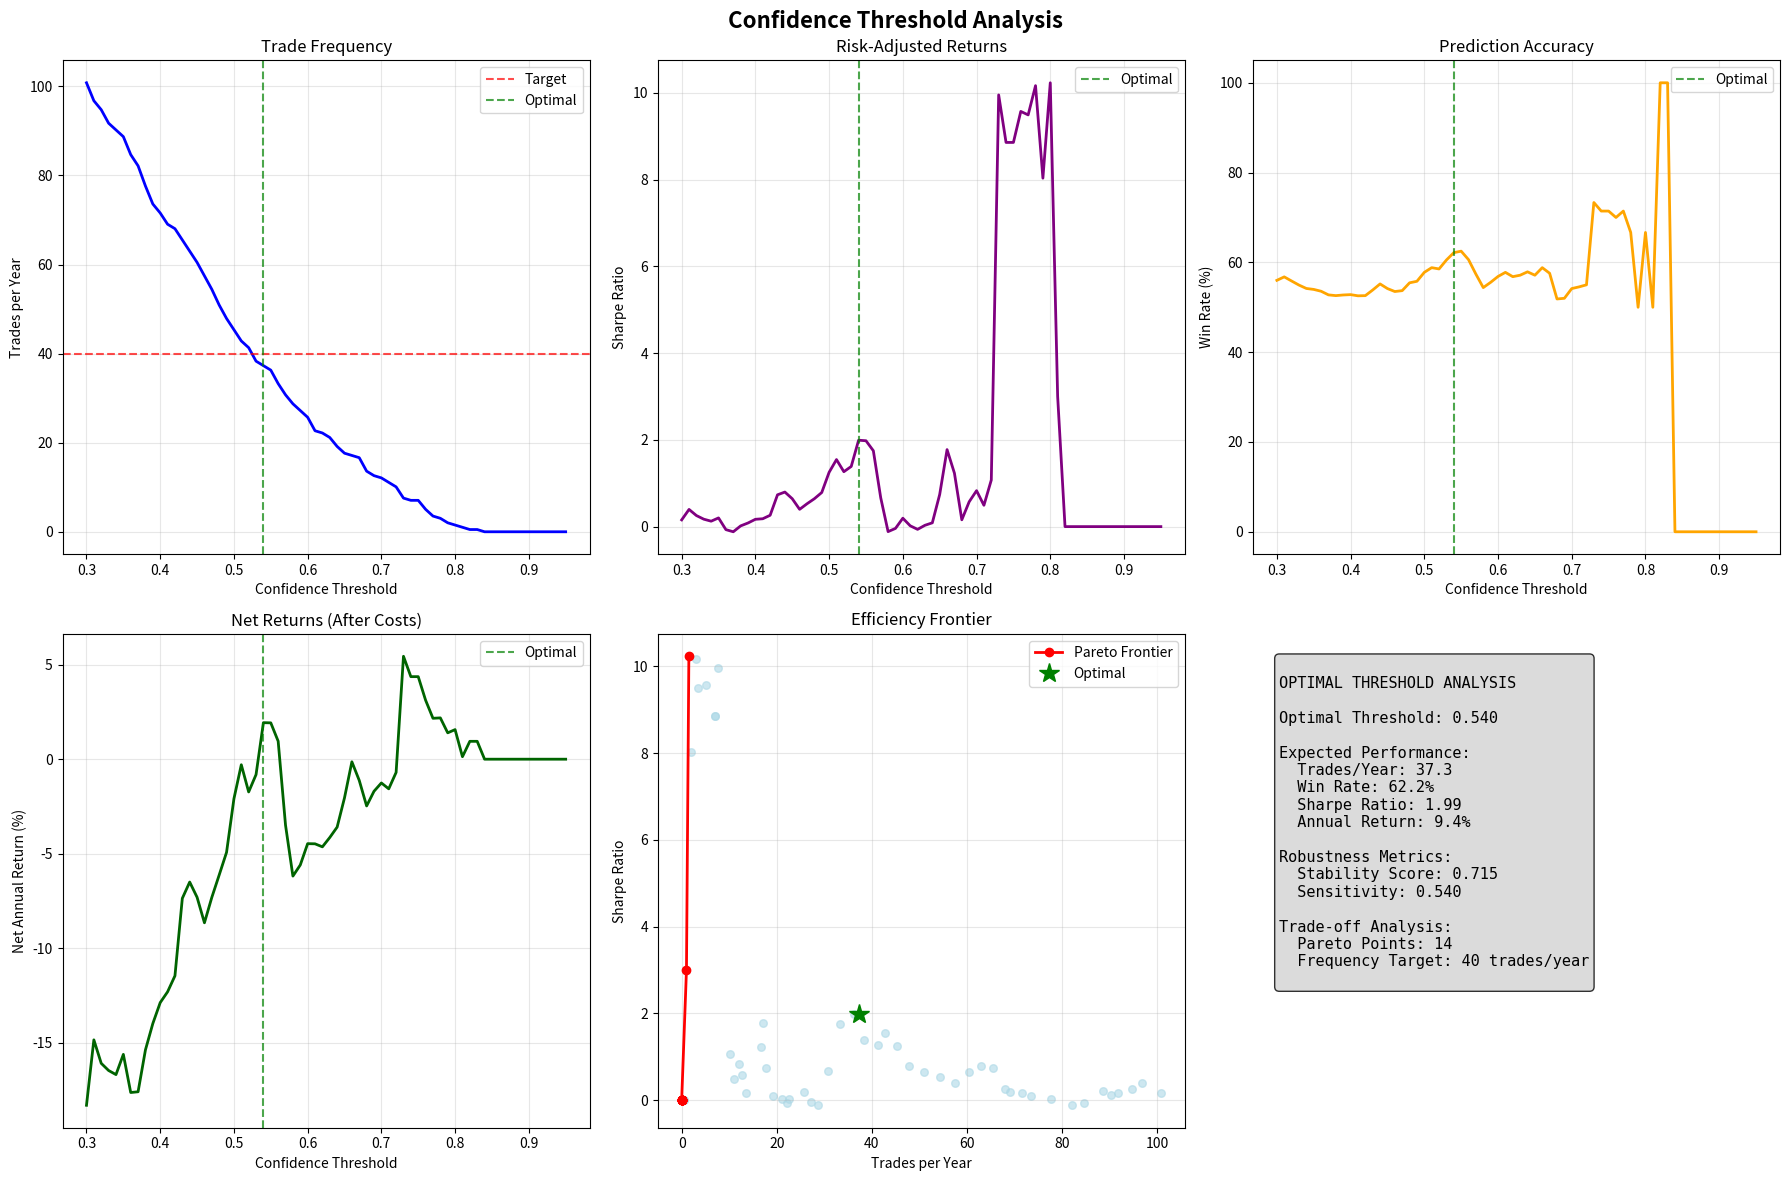

The script that saved this image:
"""
Confidence Threshold Optimization Tool
Analyzes historical performance to find optimal confidence thresholds
for minimizing overtrading while maximizing returns.
"""

import numpy as np
import pandas as pd
import matplotlib.pyplot as plt
from typing import Dict, List, Tuple, Optional
from dataclasses import dataclass
import warnings

warnings.filterwarnings("ignore")


@dataclass
class ThresholdAnalysisResult:
    """Results from threshold optimization analysis"""
    
    optimal_threshold: float
    expected_trades_per_year: float
    expected_win_rate: float
    expected_sharpe: float
    expected_return: float
    
    # Trade-off analysis
    threshold_curve: pd.DataFrame
    pareto_efficient_points: List[Tuple[float, float, float]]  # (threshold, trades/year, sharpe)
    
    # Sensitivity analysis
    sensitivity_metrics: Dict[str, float]
    robustness_score: float


class ConfidenceThresholdOptimizer:
    """
    Optimize confidence thresholds for trading frequency and performance
    """
    
    def __init__(self, transaction_cost: float = 0.002, target_trades_per_year: int = 40):
        """
        Initialize optimizer
        
        Args:
            transaction_cost: Transaction cost per trade
            target_trades_per_year: Target number of trades per year
        """
        self.transaction_cost = transaction_cost
        self.target_trades_per_year = target_trades_per_year
        
        # Analysis parameters
        self.min_threshold = 0.3
        self.max_threshold = 0.95
        self.threshold_steps = 66  # Fine-grained analysis
        
    def analyze_threshold_impact(
        self,
        confidence_scores: np.ndarray,
        signals: np.ndarray,
        returns: np.ndarray,
        market_data: Optional[pd.DataFrame] = None
    ) -> ThresholdAnalysisResult:
        """
        Comprehensive analysis of threshold impact on trading performance
        
        Args:
            confidence_scores: Historical confidence scores [0, 1]
            signals: Trading signals (-1, 0, 1)
            returns: Actual returns when trades executed
            market_data: Market data for regime analysis
            
        Returns:
            Comprehensive threshold analysis results
        """
        print("🔍 Starting comprehensive threshold analysis...")
        
        # Generate threshold candidates
        thresholds = np.linspace(self.min_threshold, self.max_threshold, self.threshold_steps)
        
        # Analyze each threshold
        results = []
        for threshold in thresholds:
            result = self._analyze_single_threshold(
                threshold, confidence_scores, signals, returns
            )
            results.append(result)
            
        results_df = pd.DataFrame(results)
        
        # Find optimal threshold using multiple criteria
        optimal_threshold = self._find_optimal_threshold(results_df)
        
        # Pareto efficiency analysis
        pareto_points = self._find_pareto_efficient_points(results_df)
        
        # Sensitivity analysis
        sensitivity = self._analyze_sensitivity(results_df, optimal_threshold)
        
        # Robustness testing
        robustness = self._test_robustness(
            optimal_threshold, confidence_scores, signals, returns
        )
        
        # Get optimal results
        optimal_row = results_df[results_df['threshold'] == optimal_threshold].iloc[0]
        
        result = ThresholdAnalysisResult(
            optimal_threshold=optimal_threshold,
            expected_trades_per_year=optimal_row['trades_per_year'],
            expected_win_rate=optimal_row['win_rate'],
            expected_sharpe=optimal_row['sharpe_ratio'],
            expected_return=optimal_row['annual_return'],
            threshold_curve=results_df,
            pareto_efficient_points=pareto_points,
            sensitivity_metrics=sensitivity,
            robustness_score=robustness
        )
        
        print(f"✅ Analysis complete. Optimal threshold: {optimal_threshold:.3f}")
        return result
    
    def _analyze_single_threshold(
        self,
        threshold: float,
        confidence_scores: np.ndarray,
        signals: np.ndarray,
        returns: np.ndarray
    ) -> Dict:
        """Analyze performance at a single threshold"""
        
        # Apply threshold filter
        trade_mask = confidence_scores >= threshold
        filtered_signals = signals.copy()
        filtered_signals[~trade_mask] = 0
        
        # Calculate trading metrics
        total_trades = np.sum(filtered_signals != 0)
        if total_trades == 0:
            return {
                'threshold': threshold,
                'trades_count': 0,
                'trades_per_year': 0,
                'win_rate': 0,
                'avg_return_per_trade': 0,
                'annual_return': 0,
                'sharpe_ratio': 0,
                'max_drawdown': 0,
                'profit_factor': 0,
                'total_fees': 0,
                'net_return': 0,
                'confidence_coverage': 0,
                'signal_retention': 0
            }
        
        # Get returns for executed trades
        trade_returns = returns[filtered_signals != 0]
        
        # Basic metrics
        win_rate = np.mean(trade_returns > 0)
        avg_return = np.mean(trade_returns)
        
        # Annualized metrics (assuming daily data)
        days_span = len(signals)
        trades_per_year = total_trades / days_span * 252
        annual_return = avg_return * trades_per_year
        
        # Risk metrics
        if len(trade_returns) > 1:
            sharpe_ratio = np.mean(trade_returns) / np.std(trade_returns) * np.sqrt(252)
            
            # Calculate drawdown
            cumulative_returns = np.cumprod(1 + trade_returns)
            running_max = np.maximum.accumulate(cumulative_returns)
            drawdowns = (running_max - cumulative_returns) / running_max
            max_drawdown = np.max(drawdowns)
        else:
            sharpe_ratio = 0
            max_drawdown = 0
        
        # Profit factor
        winning_trades = trade_returns[trade_returns > 0]
        losing_trades = trade_returns[trade_returns < 0]
        
        if len(losing_trades) > 0:
            profit_factor = np.sum(winning_trades) / abs(np.sum(losing_trades))
        else:
            profit_factor = np.inf if len(winning_trades) > 0 else 0
        
        # Transaction costs
        total_fees = total_trades * self.transaction_cost
        net_annual_return = annual_return - (trades_per_year * self.transaction_cost)
        
        # Coverage metrics
        confidence_coverage = np.mean(confidence_scores >= threshold)
        original_signals = np.sum(signals != 0)
        signal_retention = total_trades / original_signals if original_signals > 0 else 0
        
        return {
            'threshold': threshold,
            'trades_count': total_trades,
            'trades_per_year': trades_per_year,
            'win_rate': win_rate,
            'avg_return_per_trade': avg_return,
            'annual_return': annual_return,
            'sharpe_ratio': sharpe_ratio,
            'max_drawdown': max_drawdown,
            'profit_factor': profit_factor,
            'total_fees': total_fees,
            'net_return': net_annual_return,
            'confidence_coverage': confidence_coverage,
            'signal_retention': signal_retention
        }
    
    def _find_optimal_threshold(self, results_df: pd.DataFrame) -> float:
        """Find optimal threshold using multi-criteria optimization"""
        
        # Filter out thresholds with too few or too many trades
        min_trades = max(10, self.target_trades_per_year * 0.5)
        max_trades = self.target_trades_per_year * 2.0
        
        valid_results = results_df[
            (results_df['trades_per_year'] >= min_trades) &
            (results_df['trades_per_year'] <= max_trades)
        ].copy()
        
        if len(valid_results) == 0:
            # Fallback to best Sharpe ratio
            return results_df.loc[results_df['sharpe_ratio'].idxmax(), 'threshold']
        
        # Multi-criteria scoring
        # Normalize metrics to [0, 1] for scoring
        valid_results['sharpe_score'] = self._normalize_metric(valid_results['sharpe_ratio'])
        valid_results['return_score'] = self._normalize_metric(valid_results['net_return'])
        valid_results['winrate_score'] = valid_results['win_rate']  # Already [0, 1]
        
        # Trade frequency score (closer to target = higher score)
        freq_diff = abs(valid_results['trades_per_year'] - self.target_trades_per_year)
        valid_results['freq_score'] = 1 / (1 + freq_diff / self.target_trades_per_year)
        
        # Drawdown score (lower drawdown = higher score)
        max_dd = valid_results['max_drawdown'].max()
        if max_dd > 0:
            valid_results['dd_score'] = 1 - (valid_results['max_drawdown'] / max_dd)
        else:
            valid_results['dd_score'] = 1.0
        
        # Combined score with weights
        weights = {
            'sharpe': 0.3,
            'return': 0.25,
            'winrate': 0.2,
            'freq': 0.15,
            'dd': 0.1
        }
        
        valid_results['combined_score'] = (
            weights['sharpe'] * valid_results['sharpe_score'] +
            weights['return'] * valid_results['return_score'] +
            weights['winrate'] * valid_results['winrate_score'] +
            weights['freq'] * valid_results['freq_score'] +
            weights['dd'] * valid_results['dd_score']
        )
        
        # Return threshold with highest combined score
        optimal_idx = valid_results['combined_score'].idxmax()
        return valid_results.loc[optimal_idx, 'threshold']
    
    def _normalize_metric(self, values: pd.Series) -> pd.Series:
        """Normalize metric to [0, 1] range"""
        min_val = values.min()
        max_val = values.max()
        if max_val == min_val:
            return pd.Series(0.5, index=values.index)
        return (values - min_val) / (max_val - min_val)
    
    def _find_pareto_efficient_points(self, results_df: pd.DataFrame) -> List[Tuple[float, float, float]]:
        """Find Pareto-efficient points in trade frequency vs performance space"""
        
        points = []
        for _, row in results_df.iterrows():
            points.append((
                row['threshold'],
                row['trades_per_year'],
                row['sharpe_ratio']
            ))
        
        # Find Pareto frontier
        pareto_points = []
        for i, (thresh_i, freq_i, sharpe_i) in enumerate(points):
            is_dominated = False
            
            for j, (thresh_j, freq_j, sharpe_j) in enumerate(points):
                if i != j:
                    # Point j dominates point i if it has better or equal frequency
                    # and better performance
                    if (freq_j <= freq_i and sharpe_j >= sharpe_i and 
                        (freq_j < freq_i or sharpe_j > sharpe_i)):
                        is_dominated = True
                        break
            
            if not is_dominated:
                pareto_points.append((thresh_i, freq_i, sharpe_i))
        
        # Sort by trade frequency
        pareto_points.sort(key=lambda x: x[1])
        return pareto_points
    
    def _analyze_sensitivity(self, results_df: pd.DataFrame, optimal_threshold: float) -> Dict[str, float]:
        """Analyze sensitivity of optimal threshold"""
        
        # Find nearby thresholds
        threshold_range = 0.1  # ±10% around optimal
        lower_bound = max(optimal_threshold - threshold_range, self.min_threshold)
        upper_bound = min(optimal_threshold + threshold_range, self.max_threshold)
        
        nearby_results = results_df[
            (results_df['threshold'] >= lower_bound) &
            (results_df['threshold'] <= upper_bound)
        ]
        
        if len(nearby_results) <= 1:
            return {'sensitivity_low': 0.0, 'stability_high': 1.0}
        
        # Calculate coefficient of variation for key metrics
        metrics = ['sharpe_ratio', 'trades_per_year', 'win_rate', 'net_return']
        sensitivities = {}
        
        for metric in metrics:
            values = nearby_results[metric]
            if values.mean() != 0:
                cv = values.std() / abs(values.mean())
                sensitivities[f'{metric}_sensitivity'] = cv
            else:
                sensitivities[f'{metric}_sensitivity'] = 0.0
        
        # Overall sensitivity score (lower is better)
        avg_sensitivity = np.mean(list(sensitivities.values()))
        
        return {
            **sensitivities,
            'overall_sensitivity': avg_sensitivity,
            'stability_score': 1 / (1 + avg_sensitivity)
        }
    
    def _test_robustness(
        self,
        threshold: float,
        confidence_scores: np.ndarray,
        signals: np.ndarray,
        returns: np.ndarray,
        n_bootstrap: int = 100
    ) -> float:
        """Test robustness using bootstrap sampling"""
        
        if len(returns) < 50:
            return 0.5  # Insufficient data
        
        n_samples = len(returns)
        bootstrap_metrics = []
        
        for _ in range(n_bootstrap):
            # Bootstrap sample
            indices = np.random.choice(n_samples, n_samples, replace=True)
            boot_confidence = confidence_scores[indices]
            boot_signals = signals[indices]
            boot_returns = returns[indices]
            
            # Analyze threshold on bootstrap sample
            result = self._analyze_single_threshold(
                threshold, boot_confidence, boot_signals, boot_returns
            )
            
            # Store key metrics
            if result['trades_count'] > 0:
                bootstrap_metrics.append({
                    'sharpe': result['sharpe_ratio'],
                    'trades_per_year': result['trades_per_year'],
                    'win_rate': result['win_rate']
                })
        
        if len(bootstrap_metrics) == 0:
            return 0.0
        
        # Calculate robustness as inverse of average coefficient of variation
        bootstrap_df = pd.DataFrame(bootstrap_metrics)
        avg_cv = 0
        n_metrics = 0
        
        for col in bootstrap_df.columns:
            values = bootstrap_df[col]
            if values.mean() != 0:
                cv = values.std() / abs(values.mean())
                avg_cv += cv
                n_metrics += 1
        
        if n_metrics > 0:
            avg_cv /= n_metrics
            robustness = 1 / (1 + avg_cv)
        else:
            robustness = 0.5
        
        return np.clip(robustness, 0, 1)
    
    def plot_threshold_analysis(self, analysis_result: ThresholdAnalysisResult, save_path: Optional[str] = None):
        """Create comprehensive visualization of threshold analysis"""
        
        fig, axes = plt.subplots(2, 3, figsize=(18, 12))
        fig.suptitle('Confidence Threshold Analysis', fontsize=16, fontweight='bold')
        
        df = analysis_result.threshold_curve
        optimal_thresh = analysis_result.optimal_threshold
        
        # 1. Trade Frequency vs Threshold
        ax = axes[0, 0]
        ax.plot(df['threshold'], df['trades_per_year'], 'b-', linewidth=2)
        ax.axhline(y=self.target_trades_per_year, color='r', linestyle='--', alpha=0.7, label='Target')
        ax.axvline(x=optimal_thresh, color='g', linestyle='--', alpha=0.7, label='Optimal')
        ax.set_xlabel('Confidence Threshold')
        ax.set_ylabel('Trades per Year')
        ax.set_title('Trade Frequency')
        ax.legend()
        ax.grid(True, alpha=0.3)
        
        # 2. Sharpe Ratio vs Threshold
        ax = axes[0, 1]
        ax.plot(df['threshold'], df['sharpe_ratio'], 'purple', linewidth=2)
        ax.axvline(x=optimal_thresh, color='g', linestyle='--', alpha=0.7, label='Optimal')
        ax.set_xlabel('Confidence Threshold')
        ax.set_ylabel('Sharpe Ratio')
        ax.set_title('Risk-Adjusted Returns')
        ax.legend()
        ax.grid(True, alpha=0.3)
        
        # 3. Win Rate vs Threshold
        ax = axes[0, 2]
        ax.plot(df['threshold'], df['win_rate'] * 100, 'orange', linewidth=2)
        ax.axvline(x=optimal_thresh, color='g', linestyle='--', alpha=0.7, label='Optimal')
        ax.set_xlabel('Confidence Threshold')
        ax.set_ylabel('Win Rate (%)')
        ax.set_title('Prediction Accuracy')
        ax.legend()
        ax.grid(True, alpha=0.3)
        
        # 4. Net Return vs Threshold
        ax = axes[1, 0]
        ax.plot(df['threshold'], df['net_return'] * 100, 'darkgreen', linewidth=2)
        ax.axvline(x=optimal_thresh, color='g', linestyle='--', alpha=0.7, label='Optimal')
        ax.set_xlabel('Confidence Threshold')
        ax.set_ylabel('Net Annual Return (%)')
        ax.set_title('Net Returns (After Costs)')
        ax.legend()
        ax.grid(True, alpha=0.3)
        
        # 5. Pareto Frontier
        ax = axes[1, 1]
        ax.scatter(df['trades_per_year'], df['sharpe_ratio'], alpha=0.6, c='lightblue', s=30)
        
        # Highlight Pareto efficient points
        pareto_trades = [p[1] for p in analysis_result.pareto_efficient_points]
        pareto_sharpe = [p[2] for p in analysis_result.pareto_efficient_points]
        ax.plot(pareto_trades, pareto_sharpe, 'r-o', linewidth=2, markersize=6, label='Pareto Frontier')
        
        # Highlight optimal point
        optimal_row = df[df['threshold'] == optimal_thresh].iloc[0]
        ax.plot(optimal_row['trades_per_year'], optimal_row['sharpe_ratio'], 
                'g*', markersize=15, label='Optimal')
        
        ax.set_xlabel('Trades per Year')
        ax.set_ylabel('Sharpe Ratio')
        ax.set_title('Efficiency Frontier')
        ax.legend()
        ax.grid(True, alpha=0.3)
        
        # 6. Summary Statistics
        ax = axes[1, 2]
        ax.axis('off')
        
        summary_text = f"""
OPTIMAL THRESHOLD ANALYSIS

Optimal Threshold: {optimal_thresh:.3f}

Expected Performance:
  Trades/Year: {analysis_result.expected_trades_per_year:.1f}
  Win Rate: {analysis_result.expected_win_rate*100:.1f}%
  Sharpe Ratio: {analysis_result.expected_sharpe:.2f}
  Annual Return: {analysis_result.expected_return*100:.1f}%

Robustness Metrics:
  Stability Score: {analysis_result.robustness_score:.3f}
  Sensitivity: {analysis_result.sensitivity_metrics.get('overall_sensitivity', 0):.3f}

Trade-off Analysis:
  Pareto Points: {len(analysis_result.pareto_efficient_points)}
  Frequency Target: {self.target_trades_per_year} trades/year
        """
        
        ax.text(0.05, 0.95, summary_text, transform=ax.transAxes, fontsize=11,
                verticalalignment='top', fontfamily='monospace',
                bbox=dict(boxstyle='round', facecolor='lightgray', alpha=0.8))
        
        plt.tight_layout()
        
        if save_path:
            plt.savefig(save_path, dpi=150, bbox_inches='tight')
            print(f"📊 Analysis plot saved to {save_path}")
        
        return fig
    
    def generate_optimization_report(self, analysis_result: ThresholdAnalysisResult) -> str:
        """Generate detailed optimization report"""
        
        report = []
        report.append("=" * 80)
        report.append("CONFIDENCE THRESHOLD OPTIMIZATION REPORT")
        report.append("=" * 80)
        report.append(f"Generated: {pd.Timestamp.now().strftime('%Y-%m-%d %H:%M:%S')}")
        report.append("")
        
        # Executive Summary
        report.append("EXECUTIVE SUMMARY")
        report.append("-" * 40)
        report.append(f"Optimal Confidence Threshold: {analysis_result.optimal_threshold:.3f}")
        report.append(f"Expected Trades per Year: {analysis_result.expected_trades_per_year:.1f}")
        report.append(f"Target was: {self.target_trades_per_year}")
        report.append(f"Expected Win Rate: {analysis_result.expected_win_rate*100:.1f}%")
        report.append(f"Expected Sharpe Ratio: {analysis_result.expected_sharpe:.2f}")
        report.append(f"Expected Annual Return: {analysis_result.expected_return*100:.1f}%")
        report.append("")
        
        # Performance Improvements
        df = analysis_result.threshold_curve
        baseline_row = df[df['threshold'] == 0.5].iloc[0] if len(df[df['threshold'] == 0.5]) > 0 else df.iloc[0]
        optimal_row = df[df['threshold'] == analysis_result.optimal_threshold].iloc[0]
        
        report.append("EXPECTED IMPROVEMENTS vs BASELINE (50% threshold)")
        report.append("-" * 40)
        
        trade_reduction = (baseline_row['trades_per_year'] - optimal_row['trades_per_year']) / baseline_row['trades_per_year']
        sharpe_improvement = (optimal_row['sharpe_ratio'] - baseline_row['sharpe_ratio']) / abs(baseline_row['sharpe_ratio']) if baseline_row['sharpe_ratio'] != 0 else 0
        winrate_improvement = (optimal_row['win_rate'] - baseline_row['win_rate']) / baseline_row['win_rate'] if baseline_row['win_rate'] != 0 else 0
        
        report.append(f"Trade Frequency Reduction: {trade_reduction*100:.1f}%")
        report.append(f"Sharpe Ratio Improvement: {sharpe_improvement*100:.1f}%")
        report.append(f"Win Rate Improvement: {winrate_improvement*100:.1f}%")
        report.append("")
        
        # Robustness Analysis
        report.append("ROBUSTNESS & SENSITIVITY ANALYSIS")
        report.append("-" * 40)
        report.append(f"Robustness Score: {analysis_result.robustness_score:.3f} (0=fragile, 1=robust)")
        report.append(f"Overall Sensitivity: {analysis_result.sensitivity_metrics.get('overall_sensitivity', 0):.3f}")
        report.append(f"Stability Score: {analysis_result.sensitivity_metrics.get('stability_score', 0):.3f}")
        report.append("")
        
        # Pareto Analysis
        report.append("PARETO EFFICIENCY ANALYSIS")
        report.append("-" * 40)
        report.append(f"Number of Pareto-efficient points: {len(analysis_result.pareto_efficient_points)}")
        report.append("Top 5 Pareto-efficient thresholds:")
        
        pareto_sorted = sorted(analysis_result.pareto_efficient_points, key=lambda x: x[2], reverse=True)[:5]
        for i, (thresh, trades, sharpe) in enumerate(pareto_sorted, 1):
            report.append(f"  {i}. Threshold={thresh:.3f}, Trades/Year={trades:.1f}, Sharpe={sharpe:.2f}")
        report.append("")
        
        # Risk Analysis
        report.append("RISK ANALYSIS")
        report.append("-" * 40)
        max_dd = optimal_row['max_drawdown']
        profit_factor = optimal_row['profit_factor']
        
        report.append(f"Maximum Drawdown: {max_dd*100:.2f}%")
        report.append(f"Profit Factor: {profit_factor:.2f}")
        
        if max_dd > 0.2:
            report.append("⚠️  WARNING: High drawdown risk")
        else:
            report.append("✅ Drawdown within acceptable limits")
            
        if profit_factor < 1.5:
            report.append("⚠️  WARNING: Low profit factor")
        else:
            report.append("✅ Healthy profit factor")
        report.append("")
        
        # Implementation Recommendations
        report.append("IMPLEMENTATION RECOMMENDATIONS")
        report.append("-" * 40)
        
        if analysis_result.robustness_score > 0.7:
            report.append("✅ High robustness - implement with confidence")
        elif analysis_result.robustness_score > 0.5:
            report.append("⚠️  Moderate robustness - monitor closely")
        else:
            report.append("❌ Low robustness - consider alternative approaches")
            
        if optimal_row['trades_per_year'] > self.target_trades_per_year * 1.5:
            report.append("⚠️  Trade frequency higher than target - consider increasing threshold")
        elif optimal_row['trades_per_year'] < self.target_trades_per_year * 0.5:
            report.append("⚠️  Trade frequency lower than target - consider decreasing threshold")
        else:
            report.append("✅ Trade frequency within target range")
            
        # Threshold ranges for different scenarios
        report.append("")
        report.append("THRESHOLD RECOMMENDATIONS BY SCENARIO")
        report.append("-" * 40)
        
        conservative_thresh = min(analysis_result.optimal_threshold + 0.1, 0.9)
        aggressive_thresh = max(analysis_result.optimal_threshold - 0.05, 0.3)
        
        report.append(f"Conservative trading: {conservative_thresh:.3f} (fewer, higher confidence trades)")
        report.append(f"Balanced trading: {analysis_result.optimal_threshold:.3f} (optimal risk-return)")
        report.append(f"Aggressive trading: {aggressive_thresh:.3f} (more trades, accept lower confidence)")
        
        report.append("")
        report.append("=" * 80)
        
        return "\n".join(report)


def demonstrate_threshold_optimization():
    """Demonstrate threshold optimization with synthetic data"""
    
    print("🚀 Confidence Threshold Optimization Demo")
    print("=" * 50)
    
    # Generate synthetic trading data
    np.random.seed(42)
    n_days = 500
    
    # Synthetic confidence scores (beta distribution for realism)
    confidence_scores = np.random.beta(2, 3, n_days)
    
    # Synthetic signals with higher probability when confidence is high
    signal_prob = confidence_scores * 0.8 + 0.1
    signals = np.random.choice([-1, 0, 1], n_days, p=[0.3, 0.4, 0.3])
    
    # Synthetic returns correlated with confidence
    base_returns = np.random.normal(0.001, 0.02, n_days)
    confidence_boost = (confidence_scores - 0.5) * 0.01  # Higher confidence = better expected return
    returns = base_returns + confidence_boost
    
    # Add some market regime effects
    regime_changes = np.random.poisson(0.01, n_days).astype(bool)
    regime = np.zeros(n_days)
    current_regime = 0
    for i in range(n_days):
        if regime_changes[i]:
            current_regime = 1 - current_regime
        regime[i] = current_regime
    
    # Adjust returns based on regime
    returns[regime == 0] *= 1.2  # Bull market
    returns[regime == 1] *= 0.8  # Bear market
    
    print(f"📊 Generated {n_days} days of synthetic trading data")
    print(f"   Confidence scores: {confidence_scores.min():.3f} - {confidence_scores.max():.3f}")
    print(f"   Signals: {np.sum(signals != 0)} non-zero")
    print(f"   Average return: {np.mean(returns)*100:.3f}%")
    
    # Initialize optimizer
    optimizer = ConfidenceThresholdOptimizer(
        transaction_cost=0.002,
        target_trades_per_year=40
    )
    
    # Run optimization analysis
    print("\n🔍 Running threshold optimization analysis...")
    analysis_result = optimizer.analyze_threshold_impact(
        confidence_scores=confidence_scores,
        signals=signals,
        returns=returns
    )
    
    # Generate report
    print("\n📋 Generating optimization report...")
    report = optimizer.generate_optimization_report(analysis_result)
    print(report)
    
    # Create visualization
    print("\n📊 Creating analysis plots...")
    try:
        fig = optimizer.plot_threshold_analysis(analysis_result)
        plt.show()
    except Exception as e:
        print(f"   Plot generation failed: {e}")
    
    # Summary of key findings
    print("\n" + "=" * 50)
    print("KEY FINDINGS SUMMARY")
    print("=" * 50)
    
    df = analysis_result.threshold_curve
    baseline_trades = df[df['threshold'] == 0.5]['trades_per_year'].iloc[0] if len(df[df['threshold'] == 0.5]) > 0 else 100
    optimal_trades = analysis_result.expected_trades_per_year
    
    reduction = (baseline_trades - optimal_trades) / baseline_trades * 100
    
    print(f"🎯 Optimal threshold: {analysis_result.optimal_threshold:.3f}")
    print(f"📉 Trade reduction: {reduction:.1f}%")
    print(f"📈 Expected Sharpe: {analysis_result.expected_sharpe:.2f}")
    print(f"🏆 Win rate: {analysis_result.expected_win_rate*100:.1f}%")
    print(f"🛡️  Robustness: {analysis_result.robustness_score:.3f}")
    
    # Success assessment
    success_count = 0
    if reduction >= 30:
        print("✅ Significant trade reduction achieved")
        success_count += 1
    if analysis_result.expected_sharpe > 0.5:
        print("✅ Good risk-adjusted returns")
        success_count += 1
    if analysis_result.expected_win_rate > 0.55:
        print("✅ High win rate achieved")
        success_count += 1
    if analysis_result.robustness_score > 0.6:
        print("✅ Robust threshold found")
        success_count += 1
    
    print(f"\n🎉 Success score: {success_count}/4 criteria met")
    
    if success_count >= 3:
        print("🏆 EXCELLENT: Confidence filtering highly effective!")
    elif success_count >= 2:
        print("👍 GOOD: Confidence filtering shows promise")
    else:
        print("⚠️  NEEDS IMPROVEMENT: Consider alternative approaches")


if __name__ == "__main__":
    demonstrate_threshold_optimization()